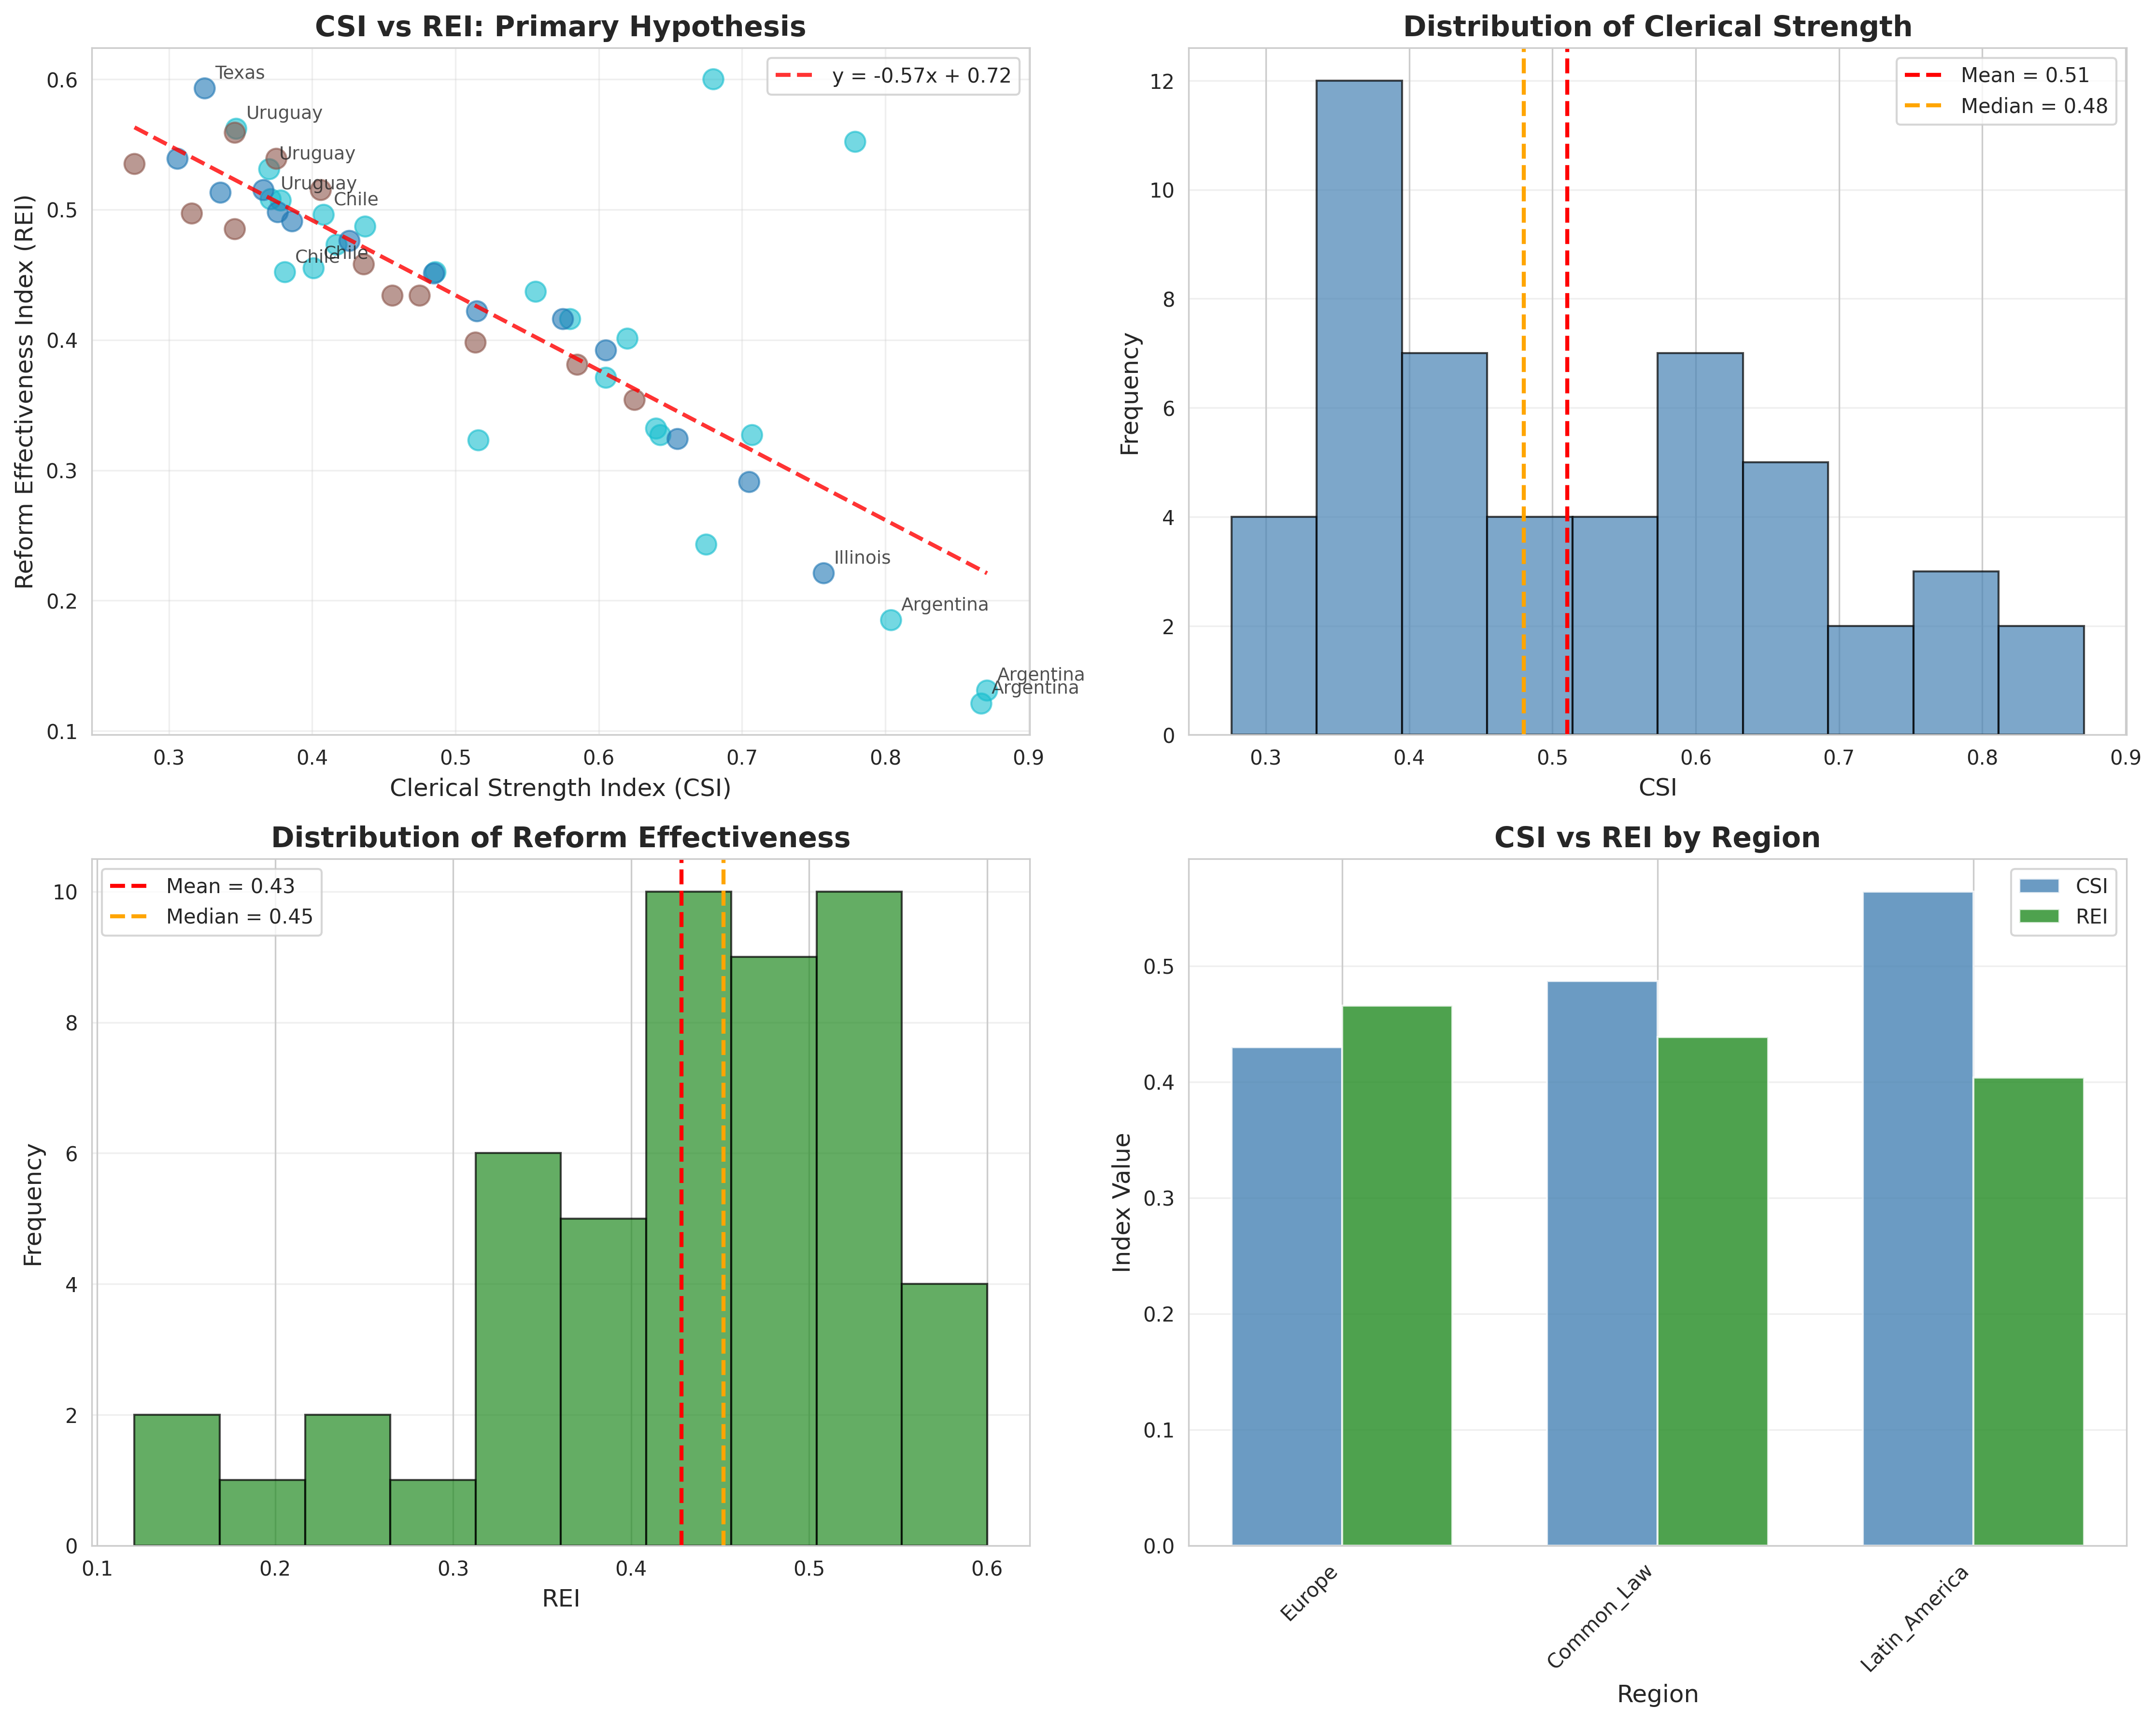

Python code for this plot:
#!/usr/bin/env python3
"""
Preliminary Analysis: CSI-REI Correlation
Dataset: Epistemological Clergies Study
Author: Ignacio Adrian Lerer
Date: 2025-11-18
"""

import pandas as pd
import numpy as np
from scipy import stats
import matplotlib.pyplot as plt
import seaborn as sns

# Set style
sns.set_style("whitegrid")
plt.rcParams['figure.figsize'] = (12, 8)

def load_data(filepath='dataset_template.csv'):
    """Load and clean dataset"""
    df = pd.read_csv(filepath)
    
    # Remove rows with no data (template placeholders)
    df = df.dropna(subset=['csi_total', 'rei_total'])
    
    print(f"✓ Loaded {len(df)} observations with complete CSI/REI data")
    print(f"  Jurisdictions: {df['jurisdiction_name'].nunique()}")
    print(f"  Domains: {df['legal_domain'].unique()}")
    
    return df

def descriptive_statistics(df):
    """Calculate descriptive statistics"""
    print("\n" + "="*60)
    print("DESCRIPTIVE STATISTICS")
    print("="*60)
    
    print("\nClerical Strength Index (CSI):")
    print(f"  Mean:   {df['csi_total'].mean():.3f}")
    print(f"  Median: {df['csi_total'].median():.3f}")
    print(f"  SD:     {df['csi_total'].std():.3f}")
    print(f"  Range:  [{df['csi_total'].min():.3f}, {df['csi_total'].max():.3f}]")
    
    print("\nReform Effectiveness Index (REI):")
    print(f"  Mean:   {df['rei_total'].mean():.3f}")
    print(f"  Median: {df['rei_total'].median():.3f}")
    print(f"  SD:     {df['rei_total'].std():.3f}")
    print(f"  Range:  [{df['rei_total'].min():.3f}, {df['rei_total'].max():.3f}]")
    
    print("\nDistribution by Region:")
    print(df.groupby('region')[['csi_total', 'rei_total']].agg(['count', 'mean']))
    
    print("\nDistribution by Legal Domain:")
    print(df.groupby('legal_domain')[['csi_total', 'rei_total']].agg(['count', 'mean']))
    
    return df

def correlation_analysis(df):
    """Calculate correlations"""
    print("\n" + "="*60)
    print("CORRELATION ANALYSIS")
    print("="*60)
    
    # Pearson correlation
    r_pearson, p_pearson = stats.pearsonr(df['csi_total'], df['rei_total'])
    print(f"\nPearson Correlation:")
    print(f"  r = {r_pearson:.3f}")
    print(f"  p = {p_pearson:.4f}")
    print(f"  95% CI: [{r_pearson - 1.96*np.sqrt((1-r_pearson**2)/(len(df)-2)):.3f}, "
          f"{r_pearson + 1.96*np.sqrt((1-r_pearson**2)/(len(df)-2)):.3f}]")
    
    # Spearman correlation (non-parametric)
    r_spearman, p_spearman = stats.spearmanr(df['csi_total'], df['rei_total'])
    print(f"\nSpearman Correlation (rank-based):")
    print(f"  ρ = {r_spearman:.3f}")
    print(f"  p = {p_spearman:.4f}")
    
    # Interpretation
    print("\nInterpretation:")
    if abs(r_pearson) > 0.70:
        strength = "STRONG"
    elif abs(r_pearson) > 0.50:
        strength = "MODERATE-TO-STRONG"
    elif abs(r_pearson) > 0.30:
        strength = "MODERATE"
    else:
        strength = "WEAK"
    
    direction = "negative" if r_pearson < 0 else "positive"
    
    print(f"  {strength} {direction} correlation")
    
    if p_pearson < 0.001:
        print(f"  Highly statistically significant (p < 0.001)")
    elif p_pearson < 0.01:
        print(f"  Statistically significant (p < 0.01)")
    elif p_pearson < 0.05:
        print(f"  Statistically significant (p < 0.05)")
    else:
        print(f"  NOT statistically significant (p = {p_pearson:.3f})")
    
    # Hypothesis test
    print("\n" + "-"*60)
    print("HYPOTHESIS TEST")
    print("-"*60)
    print("\nH1: CSI and REI correlate negatively (r < -0.50, p < 0.01)")
    
    h1_met = (r_pearson < -0.50) and (p_pearson < 0.01)
    print(f"  Result: {'✓ SUPPORTED' if h1_met else '✗ NOT SUPPORTED'}")
    
    if not h1_met:
        if r_pearson >= -0.50:
            print(f"  Issue: Correlation too weak (r = {r_pearson:.3f}, threshold = -0.50)")
        if p_pearson >= 0.01:
            print(f"  Issue: Not significant (p = {p_pearson:.3f}, threshold = 0.01)")
    
    return r_pearson, p_pearson

def regression_analysis(df):
    """Simple linear regression"""
    print("\n" + "="*60)
    print("LINEAR REGRESSION: REI ~ CSI")
    print("="*60)
    
    from scipy.stats import linregress
    
    slope, intercept, r_value, p_value, std_err = linregress(df['csi_total'], df['rei_total'])
    
    print(f"\nModel: REI = {intercept:.3f} + {slope:.3f} × CSI")
    print(f"  R² = {r_value**2:.3f} ({r_value**2*100:.1f}% variance explained)")
    print(f"  p = {p_value:.4f}")
    print(f"  Standard Error: {std_err:.3f}")
    
    print("\nInterpretation:")
    print(f"  For each 0.1 increase in CSI, REI changes by {slope*0.1:.3f}")
    print(f"  Example: CSI=0.8 (high orthodoxy) → REI={intercept + slope*0.8:.3f}")
    print(f"           CSI=0.3 (low orthodoxy)  → REI={intercept + slope*0.3:.3f}")
    
    return slope, intercept, r_value**2

def visualizations(df):
    """Create visualizations"""
    print("\n" + "="*60)
    print("GENERATING VISUALIZATIONS")
    print("="*60)
    
    fig, axes = plt.subplots(2, 2, figsize=(15, 12))
    
    # 1. Scatterplot with regression line
    ax1 = axes[0, 0]
    ax1.scatter(df['csi_total'], df['rei_total'], s=100, alpha=0.6, c=df['region'].astype('category').cat.codes, cmap='tab10')
    
    # Add regression line
    z = np.polyfit(df['csi_total'], df['rei_total'], 1)
    p = np.poly1d(z)
    x_line = np.linspace(df['csi_total'].min(), df['csi_total'].max(), 100)
    ax1.plot(x_line, p(x_line), "r--", alpha=0.8, linewidth=2, label=f'y = {z[0]:.2f}x + {z[1]:.2f}')
    
    # Add labels for key jurisdictions
    for idx, row in df.iterrows():
        if row['jurisdiction_name'] in ['Argentina', 'Chile', 'Uruguay', 'Texas', 'Illinois']:
            ax1.annotate(row['jurisdiction_name'], 
                        (row['csi_total'], row['rei_total']),
                        fontsize=9, alpha=0.8,
                        xytext=(5, 5), textcoords='offset points')
    
    ax1.set_xlabel('Clerical Strength Index (CSI)', fontsize=12)
    ax1.set_ylabel('Reform Effectiveness Index (REI)', fontsize=12)
    ax1.set_title('CSI vs REI: Primary Hypothesis', fontsize=14, fontweight='bold')
    ax1.legend()
    ax1.grid(True, alpha=0.3)
    
    # 2. Distribution of CSI
    ax2 = axes[0, 1]
    ax2.hist(df['csi_total'], bins=10, alpha=0.7, color='steelblue', edgecolor='black')
    ax2.axvline(df['csi_total'].mean(), color='red', linestyle='--', linewidth=2, label=f'Mean = {df["csi_total"].mean():.2f}')
    ax2.axvline(df['csi_total'].median(), color='orange', linestyle='--', linewidth=2, label=f'Median = {df["csi_total"].median():.2f}')
    ax2.set_xlabel('CSI', fontsize=12)
    ax2.set_ylabel('Frequency', fontsize=12)
    ax2.set_title('Distribution of Clerical Strength', fontsize=14, fontweight='bold')
    ax2.legend()
    ax2.grid(True, alpha=0.3, axis='y')
    
    # 3. Distribution of REI
    ax3 = axes[1, 0]
    ax3.hist(df['rei_total'], bins=10, alpha=0.7, color='forestgreen', edgecolor='black')
    ax3.axvline(df['rei_total'].mean(), color='red', linestyle='--', linewidth=2, label=f'Mean = {df["rei_total"].mean():.2f}')
    ax3.axvline(df['rei_total'].median(), color='orange', linestyle='--', linewidth=2, label=f'Median = {df["rei_total"].median():.2f}')
    ax3.set_xlabel('REI', fontsize=12)
    ax3.set_ylabel('Frequency', fontsize=12)
    ax3.set_title('Distribution of Reform Effectiveness', fontsize=14, fontweight='bold')
    ax3.legend()
    ax3.grid(True, alpha=0.3, axis='y')
    
    # 4. Boxplot by region
    ax4 = axes[1, 1]
    regions = df.groupby('region')[['csi_total', 'rei_total']].mean().sort_values('csi_total')
    x = np.arange(len(regions))
    width = 0.35
    
    bars1 = ax4.bar(x - width/2, regions['csi_total'], width, label='CSI', alpha=0.8, color='steelblue')
    bars2 = ax4.bar(x + width/2, regions['rei_total'], width, label='REI', alpha=0.8, color='forestgreen')
    
    ax4.set_xlabel('Region', fontsize=12)
    ax4.set_ylabel('Index Value', fontsize=12)
    ax4.set_title('CSI vs REI by Region', fontsize=14, fontweight='bold')
    ax4.set_xticks(x)
    ax4.set_xticklabels(regions.index, rotation=45, ha='right')
    ax4.legend()
    ax4.grid(True, alpha=0.3, axis='y')
    
    plt.tight_layout()
    plt.savefig('preliminary_analysis.png', dpi=300, bbox_inches='tight')
    print("✓ Saved visualization: preliminary_analysis.png")
    
    return fig

def case_illustrations(df):
    """Detailed case comparisons"""
    print("\n" + "="*60)
    print("CASE ILLUSTRATIONS")
    print("="*60)
    
    # Argentina vs Chile
    print("\n1. ARGENTINA vs CHILE (Criminal Law)")
    ar_crim = df[df['jurisdiction_id'] == 'AR_CRIM'].iloc[0]
    cl_crim = df[df['jurisdiction_id'] == 'CL_CRIM'].iloc[0]
    
    print(f"\n  Argentina:")
    print(f"    CSI = {ar_crim['csi_total']:.3f} (HIGH orthodoxy)")
    print(f"    REI = {ar_crim['rei_total']:.3f} (LOW effectiveness)")
    print(f"    Δ CSI-REI gap: {ar_crim['csi_total'] - ar_crim['rei_total']:.3f}")
    
    print(f"\n  Chile:")
    print(f"    CSI = {cl_crim['csi_total']:.3f} (LOW orthodoxy)")
    print(f"    REI = {cl_crim['rei_total']:.3f} (MODERATE-HIGH effectiveness)")
    print(f"    Δ CSI-REI gap: {cl_crim['csi_total'] - cl_crim['rei_total']:.3f}")
    
    print(f"\n  Difference:")
    print(f"    ΔCSI = {ar_crim['csi_total'] - cl_crim['csi_total']:.3f} "
          f"({(ar_crim['csi_total'] - cl_crim['csi_total'])/cl_crim['csi_total']*100:+.0f}%)")
    print(f"    ΔREI = {ar_crim['rei_total'] - cl_crim['rei_total']:.3f} "
          f"({(ar_crim['rei_total'] - cl_crim['rei_total'])/cl_crim['rei_total']*100:+.0f}%)")
    
    # Uruguay labor success
    print("\n2. URUGUAY LABOR LAW (Best outcome)")
    uy_labor = df[df['jurisdiction_id'] == 'UY_LABOR'].iloc[0]
    ar_labor = df[df['jurisdiction_id'] == 'AR_LABOR'].iloc[0]
    
    print(f"\n  Uruguay (eliminated ultraactivity):")
    print(f"    CSI = {uy_labor['csi_total']:.3f}")
    print(f"    REI = {uy_labor['rei_total']:.3f} ← HIGHEST in dataset")
    print(f"    Real wage growth: +42%, Informality: -35%")
    
    print(f"\n  Argentina (maintained ultraactivity):")
    print(f"    CSI = {ar_labor['csi_total']:.3f}")
    print(f"    REI = {ar_labor['rei_total']:.3f}")
    print(f"    Real wages: stagnant, Informality: +29%")
    
    # Texas vs Illinois paradox
    print("\n3. TEXAS vs ILLINOIS PARADOX (USA Criminal)")
    tx_crim = df[df['jurisdiction_id'] == 'US_TX_CRIM'].iloc[0]
    il_crim = df[df['jurisdiction_id'] == 'US_IL_CRIM'].iloc[0]
    
    print(f"\n  Texas ('conservative'):")
    print(f"    CSI = {tx_crim['csi_total']:.3f}")
    print(f"    REI = {tx_crim['rei_total']:.3f}")
    print(f"    Result: -26% incarceration (pragmatic reforms worked)")
    
    print(f"\n  Illinois ('progressive'):")
    print(f"    CSI = {il_crim['csi_total']:.3f}")
    print(f"    REI = {il_crim['rei_total']:.3f}")
    print(f"    Result: Incarceration stable (reforms blocked by purity tests)")
    
    print(f"\n  PARADOX: 'Conservative' jurisdiction achieved more progressive")
    print(f"           outcomes than 'progressive' jurisdiction due to lower CSI")

def recommendations(df, r, p):
    """Generate recommendations based on results"""
    print("\n" + "="*60)
    print("RECOMMENDATIONS FOR DATASET EXPANSION")
    print("="*60)
    
    print(f"\nCurrent sample: n={len(df)}")
    print(f"Current correlation: r={r:.3f}, p={p:.4f}")
    
    if abs(r) > 0.70 and p < 0.001:
        print("\n✓ STRONG EFFECT DETECTED")
        print("  Recommendation: EXPAND dataset to n=90-150")
        print("  Rationale: Strong preliminary signal justifies investment")
        print("  Priority: Diversify regions and legal domains")
        
    elif abs(r) > 0.50 and p < 0.01:
        print("\n✓ MODERATE-STRONG EFFECT DETECTED")
        print("  Recommendation: Expand to n=60-90 for robustness")
        print("  Rationale: Effect is present but requires larger sample")
        
    else:
        print("\n⚠ WEAK OR NON-SIGNIFICANT EFFECT")
        print("  Recommendation: PAUSE expansion, investigate methodology")
        print("  Rationale: Preliminary data doesn't support hypothesis")
        print("  Action: Review coding, check for systematic errors")

def main():
    """Main analysis pipeline"""
    print("="*60)
    print("PRELIMINARY ANALYSIS: EPISTEMOLOGICAL CLERGIES")
    print("Dataset: CSI-REI Correlation Study")
    print("="*60)
    
    # Load data
    df = load_data('dataset_template.csv')
    
    # Descriptive statistics
    df = descriptive_statistics(df)
    
    # Correlation analysis
    r, p = correlation_analysis(df)
    
    # Regression
    slope, intercept, r2 = regression_analysis(df)
    
    # Case illustrations
    case_illustrations(df)
    
    # Visualizations
    try:
        fig = visualizations(df)
        print("\n✓ Visualizations generated successfully")
    except Exception as e:
        print(f"\n✗ Error generating visualizations: {e}")
    
    # Recommendations
    recommendations(df, r, p)
    
    print("\n" + "="*60)
    print("ANALYSIS COMPLETE")
    print("="*60)
    print("\nNext steps:")
    print("1. Review results and validate coding decisions")
    print("2. If results are promising, proceed with expansion plan")
    print("3. Document all decisions in codebook")
    print("4. Begin systematic data collection for next jurisdictions")

if __name__ == "__main__":
    main()
